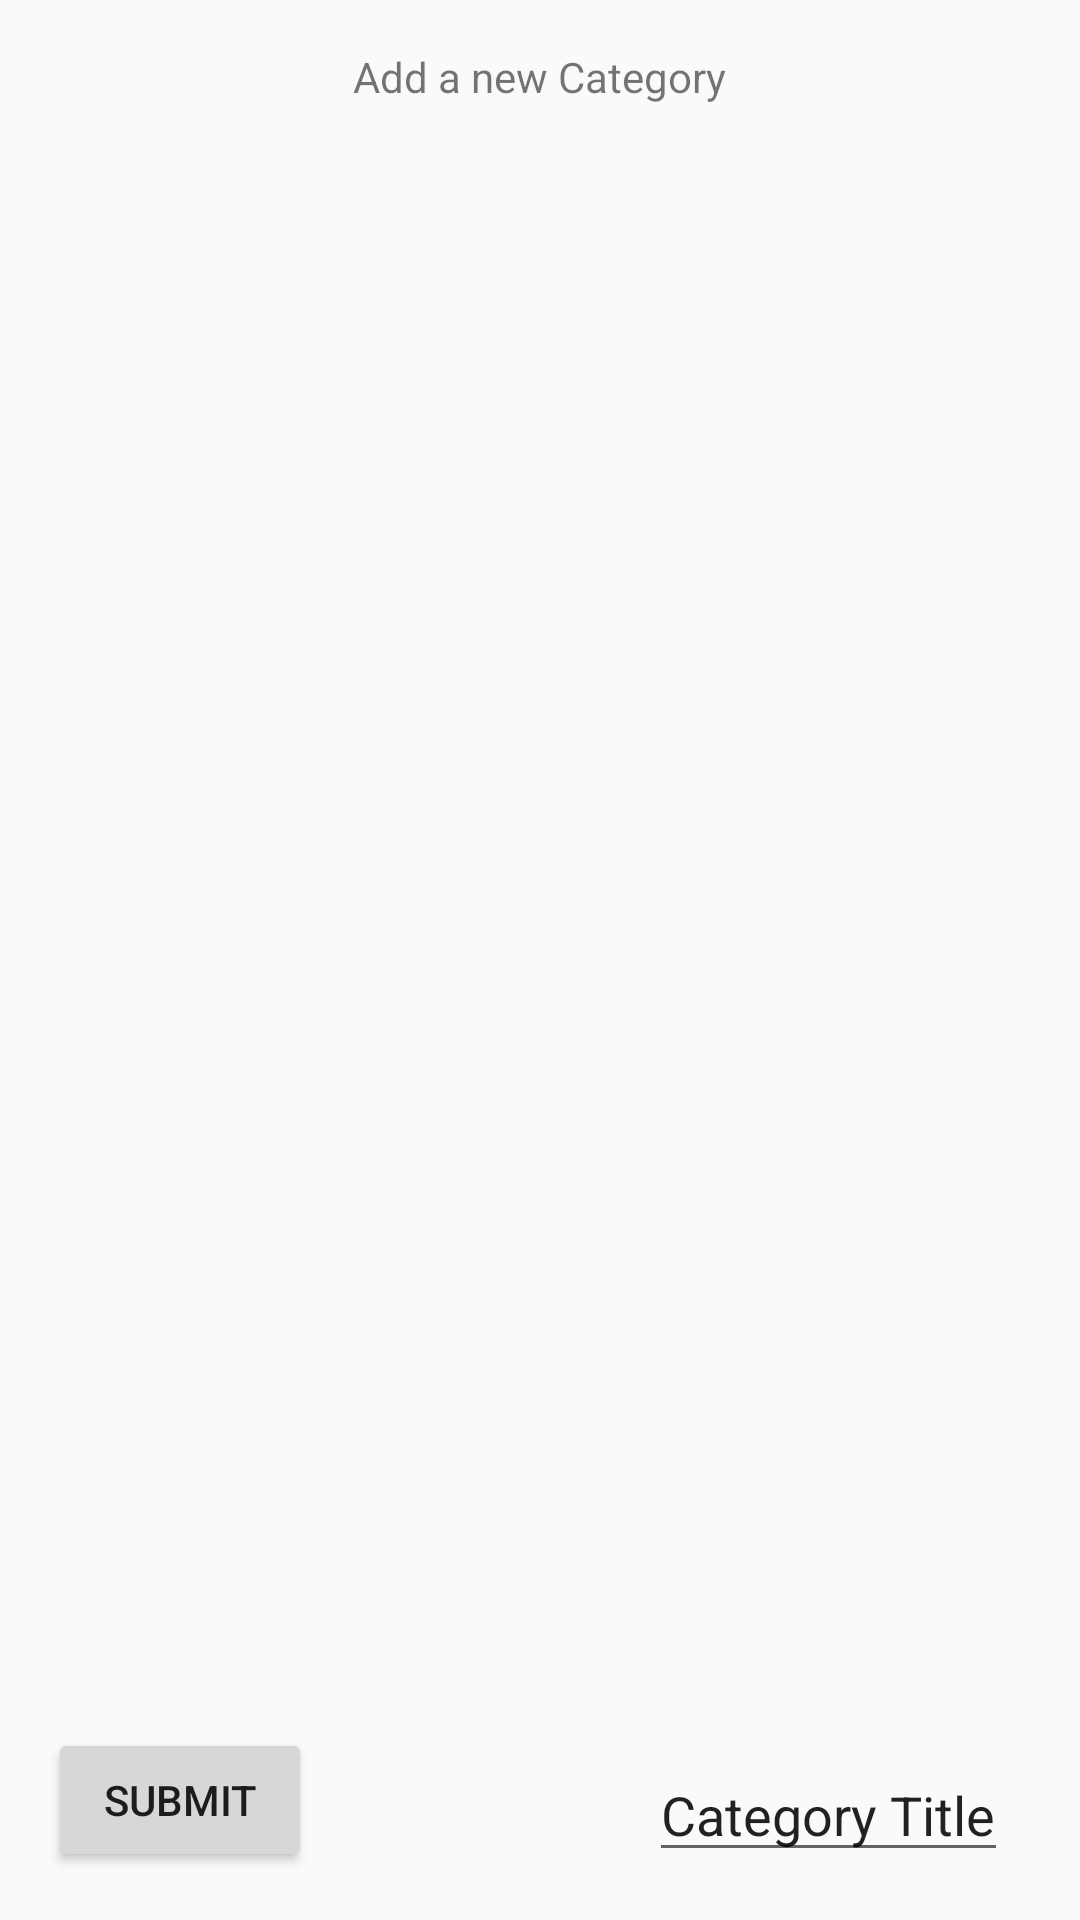

Layout XML and referenced resources for this Android screen:
<!-- AndroidManifest.xml: application theme AppTheme -->
<!-- res/layout/activity_category_add.xml -->
<?xml version="1.0" encoding="utf-8"?>
<androidx.constraintlayout.widget.ConstraintLayout xmlns:android="http://schemas.android.com/apk/res/android"
    xmlns:app="http://schemas.android.com/apk/res-auto"
    xmlns:tools="http://schemas.android.com/tools"
    android:layout_width="match_parent"
    android:layout_height="match_parent"
    tools:context=".CategoryAddActivity">

    <TextView
        android:id="@+id/textView2"
        android:layout_width="wrap_content"
        android:layout_height="wrap_content"
        android:layout_marginTop="16dp"
        android:text="Add a new Category"
        app:layout_constraintEnd_toEndOf="parent"
        app:layout_constraintStart_toStartOf="parent"
        app:layout_constraintTop_toTopOf="parent" />

    <EditText
        android:id="@+id/categoryEt"
        android:layout_width="wrap_content"
        android:layout_height="wrap_content"
        android:layout_marginEnd="24dp"
        android:layout_marginBottom="16dp"
        android:text="Category Title"
        app:layout_constraintBottom_toBottomOf="parent"
        app:layout_constraintEnd_toEndOf="parent" />

    <Button
        android:id="@+id/submitBtn"
        android:layout_width="wrap_content"
        android:layout_height="wrap_content"
        android:layout_marginStart="16dp"
        android:layout_marginBottom="16dp"
        android:text="Submit"
        app:layout_constraintBottom_toBottomOf="parent"
        app:layout_constraintStart_toStartOf="parent" />
</androidx.constraintlayout.widget.ConstraintLayout>
<!-- resources referenced by this layout -->
<resources>
  <style name="AppTheme" parent="Theme.AppCompat.Light.NoActionBar">
          
          <item name="colorPrimary">@color/colorPrimary</item>
          <item name="colorPrimaryDark">@color/colorPrimaryDark</item>
          <item name="colorAccent">@color/colorAccent</item>
      </style>
  <color name="colorPrimary">#6200EE</color>
  <color name="colorPrimaryDark">#3700B3</color>
  <color name="colorAccent">#03DAC5</color>
</resources>
